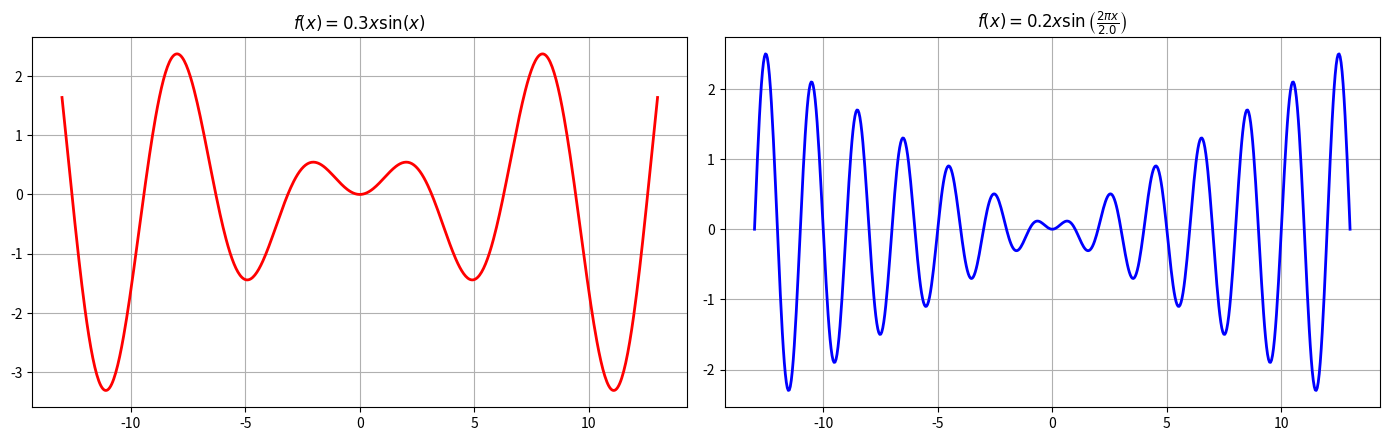

Here is the Python script that generated this plot:
import numpy as np
import matplotlib.pyplot as plt

# Compare the two options
# Option 1: f(x) = 0.3 x sin(x) with p = 2*pi
# Option 2: f(x) = 0.2 x sin(2*pi*x / 2.0) with p = 2.0

fig, axes = plt.subplots(1, 2, figsize=(14, 4.5), dpi=150)

x = np.linspace(-13, 13, 600)
axes[0].plot(x, 0.3 * x * np.sin(x), 'r-', lw=2)
axes[0].set_title(r"$f(x) = 0.3 x \sin(x)$")
axes[0].grid(True)

axes[1].plot(x, 0.2 * x * np.sin(2 * np.pi * x / 2.0), 'b-', lw=2)
axes[1].set_title(r"$f(x) = 0.2 x \sin\left(\frac{2\pi x}{2.0}\right)$")
axes[1].grid(True)

plt.tight_layout()
plt.savefig("compare_options.png")
plt.close()
print("Comparison saved.")
